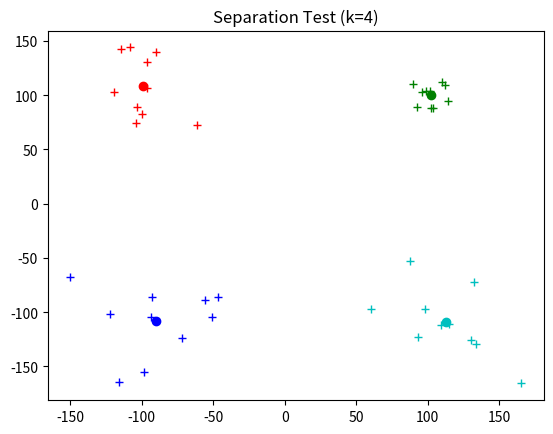

Source code (Python):
"""A class to support clustering into k groups.
The K-Means algorithm.  This algorithm seeks to take a collection of at
least "k" data "values", and assign each value to one of "k" different
clusters.  The assignment is based on minimizing the distance (computed by
"dist") between a particular value and the "label" associated with its
destination cluster.

Initially, each cluster given a "label" associated with the first "k"
values, but as the entire process iterates, the labels are recomputed as the
"means" of the associated cluster of values.

The "values" to be clustered must support two important functions, specified
at cluster initialization: "dist(a,b)" which computes the distance between
values a and b, and "mean(values)" which computes the mean of a non-empty
collection of values.

At any point, the Clustering can be used to "map" an arbitrary "value" to
the *index* of one of the "k" clusters. The value is not added to the cluster.

The "label(i)" method returns the label associated with a cluster index.

The "cluster(i)" method returns the values associated with a particular
cluster index.

The "variance" property, if implemented, returns the variance associated
with the current clustering.

When run as a script:

    python3 cluster.py k

a clustering is run on 4 sprays of points with a plot of the clusters
written to cluster-k.pdf.
"""
from math import pi, sin, cos
from random import shuffle,randint, random, sample, choice
from itertools import count
import matplotlib.pyplot as plt

class Clustering(object):
    """A clustering of data that facilities later classification of values."""
    # _k: the number of clusters
    # _n: the number of data values in the clustering
    # _dist: the function used to compute distances for data values
    # _mean: the function used to compute means for lists of data values
    # _label: (a list) the value that represents a cluster (a mean)
    # _cluster: (a list of lists) the data, clustered into _k lists
    __slots__ = ("_k", "_n", "_dist", "_mean", "_label", "_cluster")


    def __init__(self, values, k, dist, mean, iterations=10, verbose=False):
        """Construct a clustering of at least 'k' values.
        'dist(a,b)' is a function that returns the distance between two values.
        'mean(values)' is a function that returns the mean of values associated.
        """
        self._k = k
        self._n = len(values)
        self._dist = dist
        self._mean = mean

        #create an empty list
        self._label = []
        # choose k random values from values as intial labels
        for i in range (k):
            self._label.append(choice(values))

        # build a list of k lists:
        self._cluster = [ [] for _ in range(k) ]

        # the basic assignment process
        for v in values:
            self.assign(v,self.map(v))  # map value to a cluster, then add it
        self.relabel()  # generate new labels for each cluster

        for i in range(iterations):
            moved = self.recluster()
            if verbose:
                print("[clustering round {} moved {} values.]".format(i,moved))
        print("[The variance is {}]".format(self.variance))

    @property
    def k(self):
        """Return the number of clusters in this clustering."""
        return self._k

    def label(self,i):
        """Returns the center of cluster i."""
        return self._label[i]

    def classify(self,value):
        """Classify value, returning the label of the cluster includes value."""
        return self.label(self.map(value))

    def cluster(self, i):
        """Returns a list of values from cluster i."""
        return list(self._cluster[i])

    def assign(self, value, index = None):
        """Assigns the value to a cluster whose label is closest, or
        the index-th, if specified."""
        if index is None:
            index = self.map(value)
        self._cluster[index].append(value)

    def map(self,value):
        """Compute the index of a cluster whose label is closest to value."""

        # create an empty list to contain the distance of each value from labels
        dists = []

        # compute and store distance of value from each cluster label
        for i in range(self._k):
            dists.append(self._dist(value,self._label[i]))

        # assume the minimum value is the first element of the list
        minValue = dists[0]

        result = 0 #initialize index variable

        # iterate across dist and compare each value to the minimum value
        for idx in range(self._k):
            #if an element dists is less than minValue- it becomes the new min
            if dists[idx] < minValue:
                minValue = dists[idx]
                result= idx
                #this code does  break ties so if a value is equidistant to two
                #labels it will map to first cluster encountered in the for loop
        return result

#how does it break ties

    def relabel(self):
        """Re-compute the labels associated with each cluster.
        If a particular cluster has no values, its label is not changed."""
        for i in range(self._k):
            if self._cluster[i]: #can't compute mean of zero values
                self._label[i] = self._mean(self._cluster[i])

    def recluster(self):
        """Reassign all data to clusters identified by the current labels,
        then, relabel the clusters with the appropriate mean."""
        # keep a reference to the old clustering
        cluster1 = self._cluster
        # set up a new empty clustering
        self._cluster = [ [] for _ in range(self._k) ]

        #initialize variable to count number of data points that move
        move = 0
        # reassign each of the *old* cluster values into *new* clusters
        #iterate across index of each list within lists in self._cluster
        for i in range(self._k):
            #iterate across each element within each list
            for j in cluster1[i]:
                # Determine index of the cluster whose label is closest to value
                newmap = self.map(j)
                # reassign each of the *old* cluster values into *new* clusters
                newassign = self.assign(j,newmap)
                if newmap != i:
                    #if value is in different cluster add 1 to counter
                    move += 1

        # regenerate the labels for all non-empty clusters.
        self.relabel()
        return move

    #extra credit
    @property
    def variance(self):
        """Compute the variance associated with the clustering.
        The variance is computed as the average squared-distance from
        each point to its cluster's center-of-mass."""

        #initialize variables
        var = 0
        variance = 0

        # for element in each list within cluster
        for i in range(self._k):
            if self._cluster[i]:
                for j in self._cluster[i]:
                    #squaring each value's to cluster's center of mass and
                    #adding sum to variance sum
                    var += (self._dist(j, self._label[i]))**2

        variance = var/ self._n  #dividing by n
        return variance


    def __str__(self):
        return "A clustering of {} values into {} clusters with means {}.".format(self._n,self._k,self._label)


###### CODE BELOW THIS POINT IS FOR TESTING #######
def spray(n, x, y, r):
    """Generate n points about (x,y) within radius r."""
    results = []
    for _ in range(n): #changed to range(n) because it was hard coded to 10
        theta = random()*2*pi
        dr = random()*r
        results.append( (x+dr*cos(theta), y+dr*sin(theta)) )
    return results

def dist2D(p1, p2):
        """Compute the distance between 2d points p1, and p2."""
        dx = p1[0] - p2[0]
        dy = p1[1] - p2[1]
        return (dx*dx+dy*dy)**0.5

def mean2D(pts):
        """Compute the mean of (x,y) values in pts."""
        n = len(pts)
        assert n
        xm = sum([x for x,_ in pts])/n
        ym = sum([y for _,y in pts])/n
        return (xm,ym)

def separationTest(k=11):
    """Generate four groups of random points with different variances about
    each of the points (+/-100,+/-100), and run a clustering of k-means.
    The data is plotted in a file, cluster-{k}.pdf."""

    import matplotlib.pyplot as plt

    # set up the 4 data clusters
    pts = spray(10, 100, 100, 25)
    pts += spray(10, -100, 100, 50)
    pts += spray(10, -100, -100, 70)
    pts += spray(10, 100, -100, 110)
    c = Clustering(pts, k, dist2D, mean2D, verbose=True)
    pltColor = 'bgrcmk'
    if k > 6:
        print("Warning: Some clusters will have duplicate colors.")
    for i in range(k):
        label = c.label(i)
        data = c.cluster(i)
        pc = pltColor[i%6]
        plt.plot([x for x,_ in data], [y for _,y in data], pc+'+')
        plt.plot(label[0], label[1], pc+'o')
    plt.title('Separation Test (k={})'.format(k))
    plt.savefig('cluster-{}.pdf'.format(k))

#Extra Credit
def elbow(k=11):
    """Generate four groups of random points with different variances about
    each of the points (+/-100,+/-100) and create a plot to represent the
    variance as the number of k means increases. The data is plotted in a 
    file, elbow.pdf."""

    import matplotlib.pyplot as plt

    pts = spray(10, 100, 100, 25)
    pts += spray(10, -100, 100, 50)
    pts += spray(10, -100, -100, 70)
    pts += spray(10, 100, -100, 110)

    variances = [] #empty list that will contain variance for different k values
    for k in range(1,20): #iterate across 20 different values for k
        c = Clustering(pts, k, dist2D, mean2D, verbose=True)
        varvalue = c.variance
        variances.append(varvalue) #append variance for each value of k

    plt.plot(variances) #plot scatter of variances
    plt.xlim(0,20)
    plt.title('The Elbow Method showing the optimal k')
    plt.xlabel('Number of clusters')
    plt.ylabel('Variance')
    plt.savefig('elbow.pdf')

# If you plot the variance, you'll see that after a certain point, adding more
# clusters by increasing k does change the variance significantly. That's
# where the plot flattens, and an elbow forms - this is generally a good choice
# for the number of clusters. The optimal k for this cluster is about 11.

#can run it as a script, but will run clustering 20 times

if __name__ == "__main__":
    from sys import argv
    k = int(argv[1]) if len(argv) > 1 else 4
    separationTest(k)
